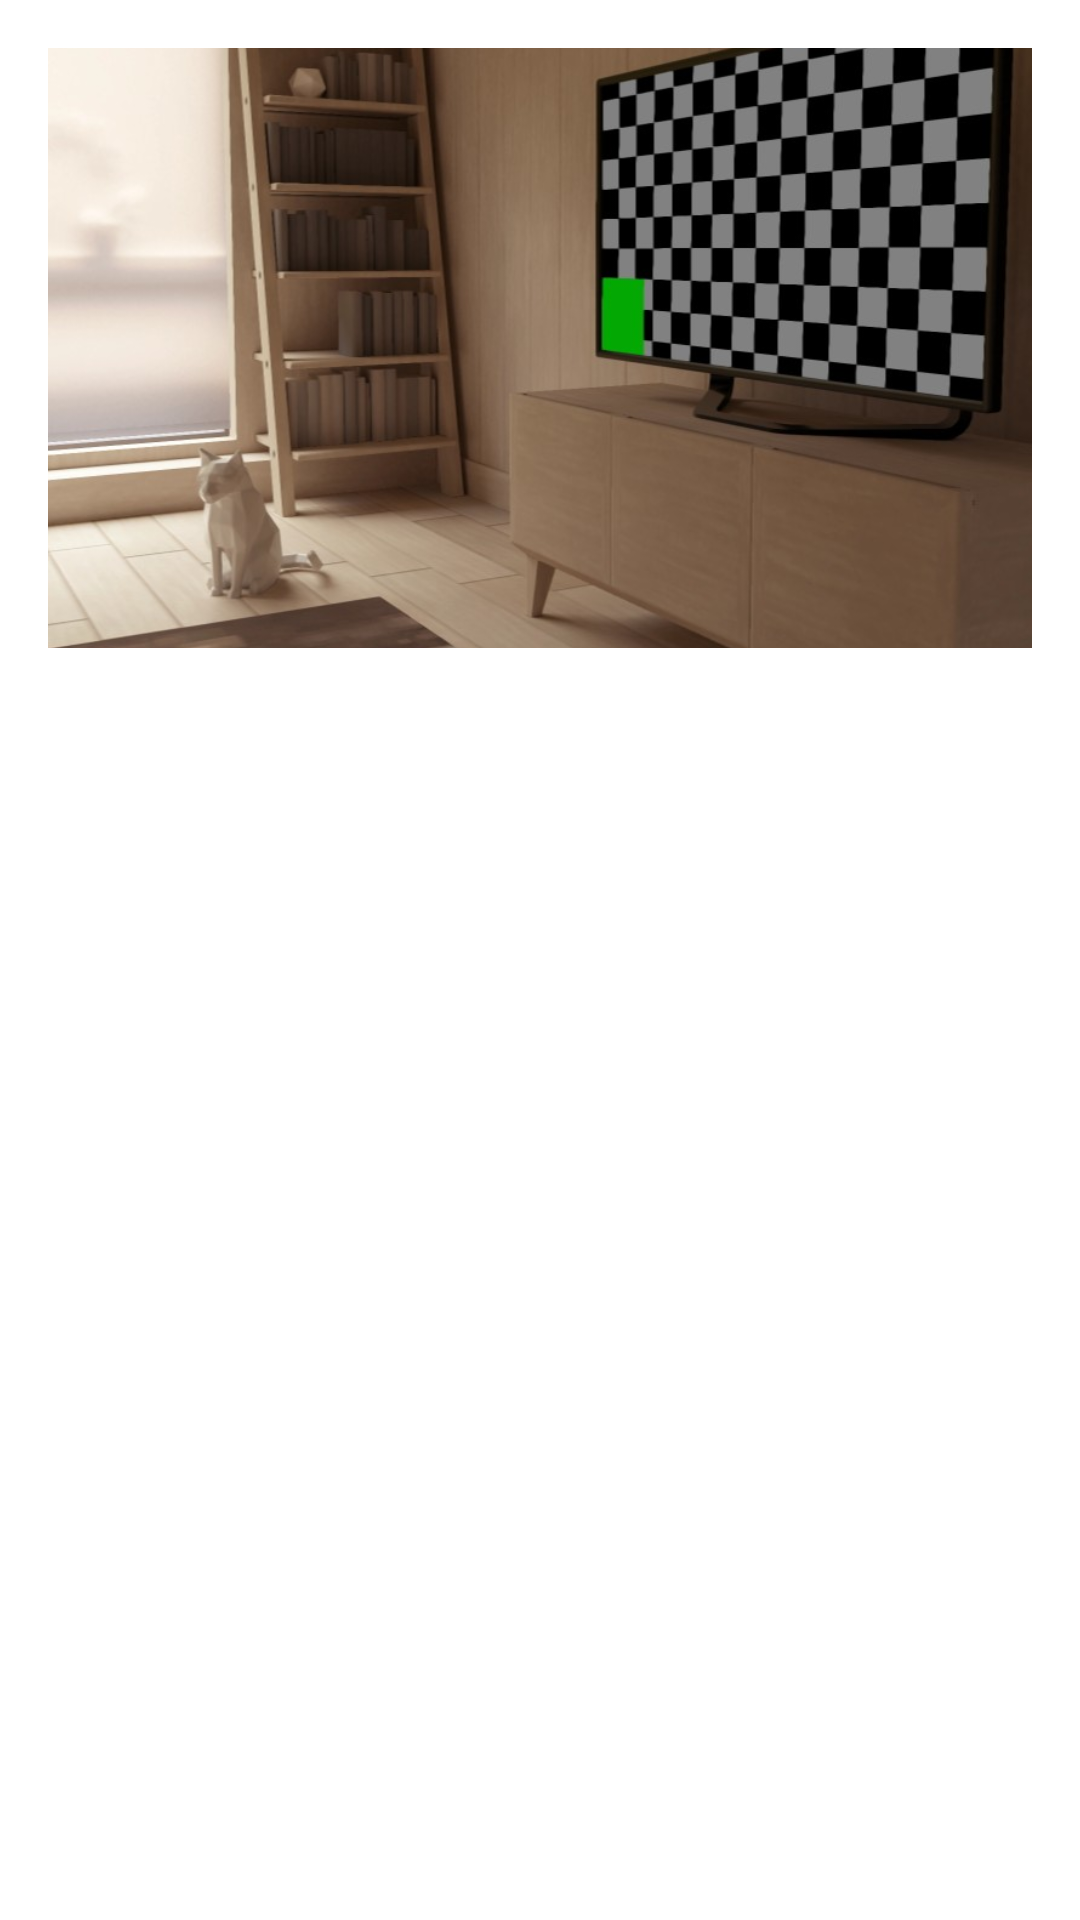

Write the Android layout XML for this screen, with the resource values it uses.
<!-- AndroidManifest.xml: application theme Theme.Open4Tech -->
<!-- res/layout/news_list_item_template.xml -->
<LinearLayout xmlns:android="http://schemas.android.com/apk/res/android"
    android:layout_width="match_parent"
    android:layout_height="wrap_content"
    android:orientation="vertical"
    android:padding="16dp">

    <ImageView
        android:id="@+id/contentImage"
        android:layout_width="match_parent"
        android:layout_height="200dp"
        android:scaleType="centerCrop"
        android:src="@drawable/image" />

    <TextView
        android:id="@+id/contentName"
        android:layout_width="match_parent"
        android:layout_height="wrap_content"
        android:layout_marginTop="8dp"
        android:textAppearance="?attr/textAppearanceHeadline6" />

    <TextView
        android:id="@+id/contentDescription"
        android:layout_width="match_parent"
        android:layout_height="wrap_content"
        android:layout_marginTop="8dp"
        android:textAppearance="?attr/textAppearanceBody1"
        android:maxLines="3"
        android:ellipsize="end"
        android:maxEms="150" />

</LinearLayout>
<!-- resources referenced by this layout -->
<resources>
  <!-- drawable image: jpg bitmap (drawable, 121020 bytes) -->
  <style name="Theme.Open4Tech" parent="Theme.MaterialComponents.Light.NoActionBar">
          
          <item name="colorPrimary">@color/primary</item>
          <item name="colorPrimaryDark">@color/primary_dark</item>
          <item name="colorPrimaryVariant">@color/primary_dark</item>
          <item name="colorOnPrimary">@color/primary_text</item>
          
          <item name="colorSecondary">@color/secondary</item>
          <item name="colorSecondaryVariant">@color/secondary_dark</item>
          <item name="colorOnSecondary">@color/secondary_text</item>
          
          <item name="android:statusBarColor" tools:targetApi="l">?attr/colorPrimaryVariant</item>
          
      </style>
  <color name="primary">#03A9F4</color>
  <color name="primary_dark">#00BCD4</color>
  <color name="primary_text">@color/white</color>
  <color name="secondary">#b30006</color>
  <color name="secondary_dark">#7c0000</color>
  <color name="secondary_text">@color/white</color>
  <color name="white">#FFFFFF</color>
</resources>
